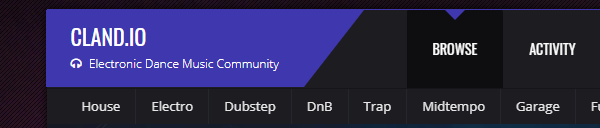
Workflow: FindGenreLink

Step 1: Attach Browser 'https://cland.io/'

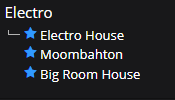
Step 2: find the link '"+genreNoSpecials+"' in window 'CLAND.IO - Electronic Dance Music Community' (chrome.exe)

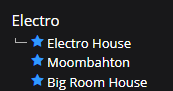
Step 3 [then]: click on the link '"+genreNoSpecials+"' in window 'CLAND.IO - Electronic Dance Music Community' (chrome.exe)
